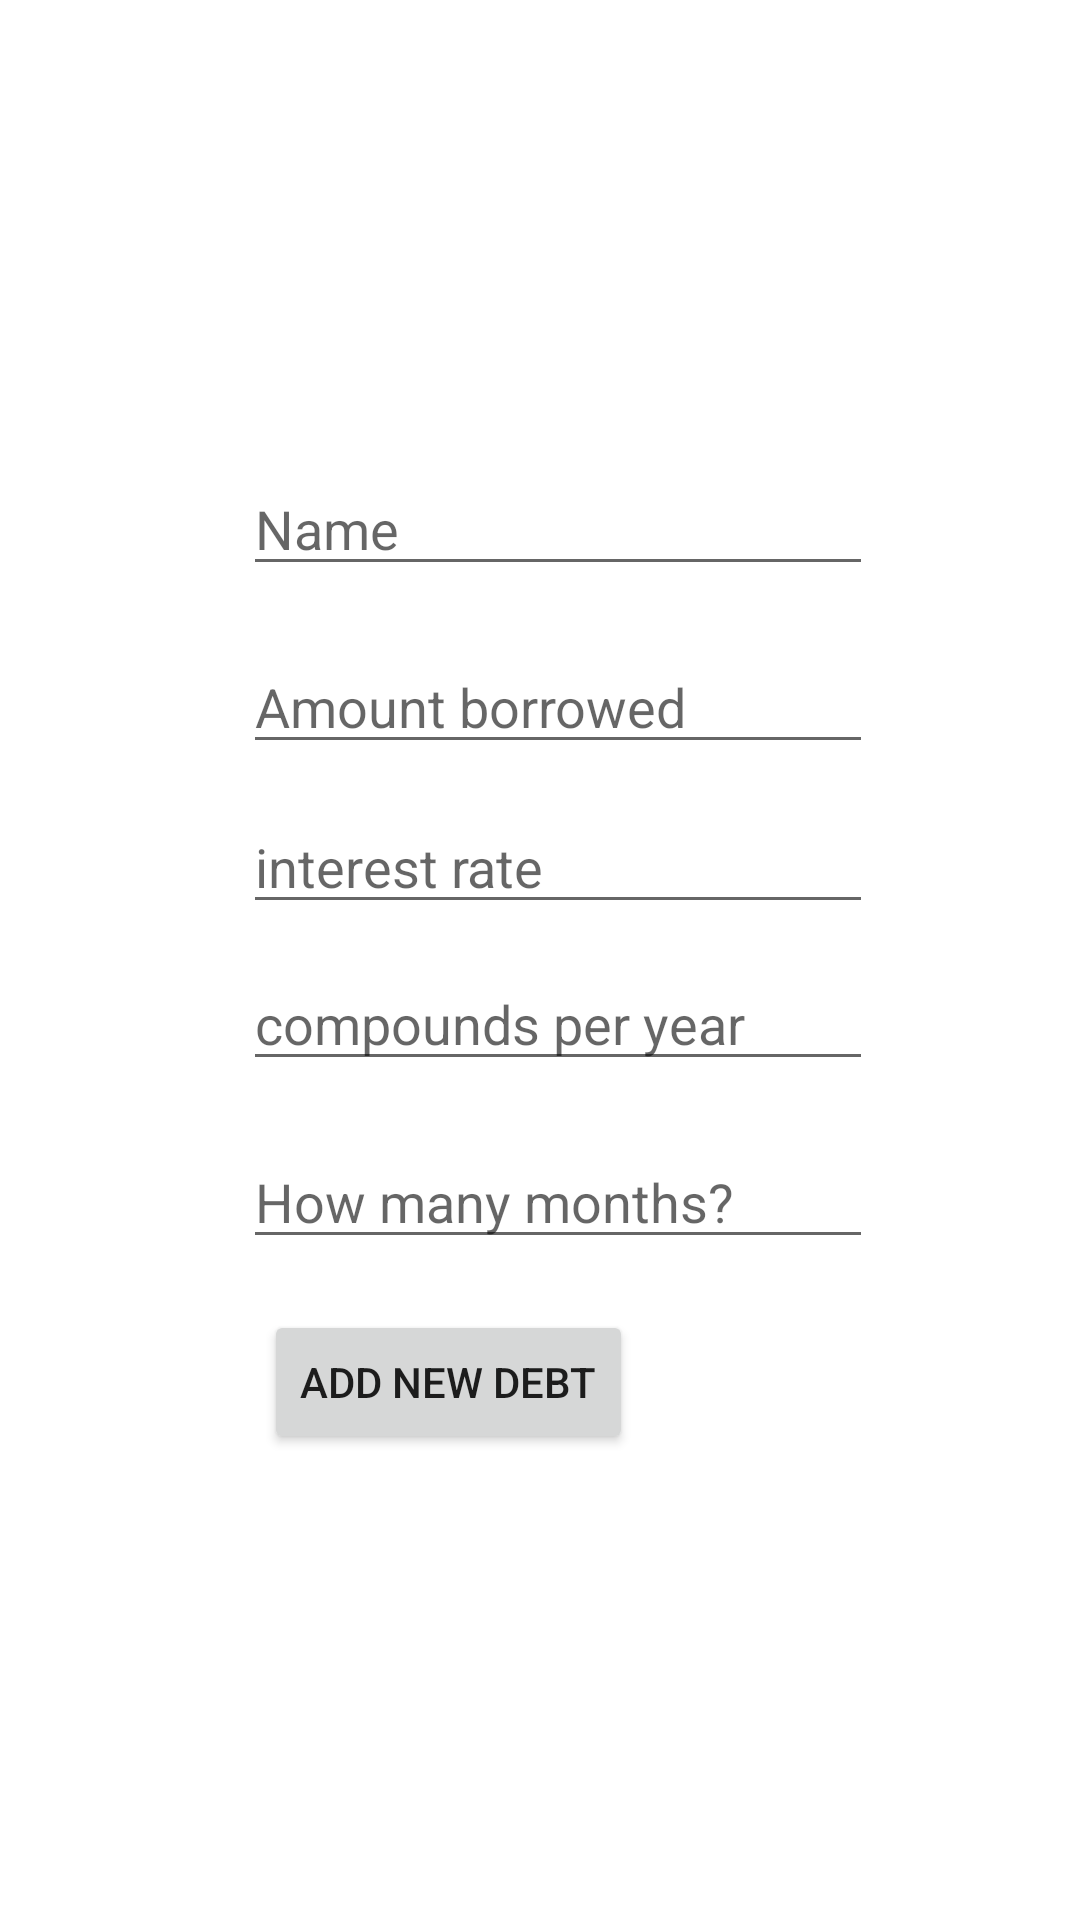

Android layout source for this screen:
<!-- AndroidManifest.xml: application theme AppTheme -->
<!-- res/layout/fragment_invest__debt.xml -->
<?xml version="1.0" encoding="utf-8"?>
<FrameLayout xmlns:android="http://schemas.android.com/apk/res/android"
    xmlns:app="http://schemas.android.com/apk/res-auto"
    xmlns:tools="http://schemas.android.com/tools"
    android:layout_width="match_parent"
    android:layout_height="match_parent"
    tools:context=".Investment.Fragments.Invest_fragmentDebt">

    <androidx.constraintlayout.widget.ConstraintLayout
        android:layout_width="match_parent"
        android:layout_height="match_parent">


        <TextView
            android:id="@+id/invest_debt_heading"
            android:layout_width="0dp"
            android:layout_height="69dp"
            android:layout_marginStart="16dp"
            android:layout_marginEnd="35dp"
            android:text=""
            android:textSize="@dimen/reg_log"
            app:layout_constraintBaseline_toBaselineOf="@+id/invest_debt_Name"
            app:layout_constraintEnd_toStartOf="@+id/invest_debt_getAmountBorrowed"
            app:layout_constraintStart_toStartOf="parent" />

        <Button
            android:id="@+id/invest_debt_btn"
            android:layout_width="wrap_content"
            android:layout_height="wrap_content"
            android:layout_marginStart="7dp"
            android:layout_marginTop="17dp"
            android:text="@string/invest_debt_frag_button"
            app:layout_constraintStart_toStartOf="@+id/invest_debt_getTimeInMonths"
            app:layout_constraintTop_toBottomOf="@+id/invest_debt_getTimeInMonths" />

        <EditText
            android:id="@+id/invest_debt_getAmountBorrowed"
            android:layout_width="wrap_content"
            android:layout_height="wrap_content"
            android:layout_marginTop="18dp"
            android:layout_marginEnd="69dp"
            android:ems="10"
            android:hint="@string/invest_debt_frag_amount"
            android:inputType="numberDecimal"
            app:layout_constraintEnd_toEndOf="parent"
            app:layout_constraintStart_toEndOf="@+id/invest_debt_heading"
            app:layout_constraintTop_toBottomOf="@+id/invest_debt_Name" />

        <EditText
            android:id="@+id/invest_debt_getInterestRate"
            android:layout_width="wrap_content"
            android:layout_height="wrap_content"
            android:layout_marginTop="12dp"
            android:ems="10"
            android:hint="@string/invest_debt_frag_interest"
            android:inputType="numberDecimal"
            app:layout_constraintStart_toStartOf="@+id/invest_debt_getAmountBorrowed"
            app:layout_constraintTop_toBottomOf="@+id/invest_debt_getAmountBorrowed" />

        <EditText
            android:id="@+id/invest_debt_getCompoundsPerYear"
            android:layout_width="wrap_content"
            android:layout_height="wrap_content"
            android:layout_marginTop="11dp"
            android:ems="10"
            android:hint="@string/invest_debt_frag_compounds"
            android:inputType="number"
            app:layout_constraintStart_toStartOf="@+id/invest_debt_getInterestRate"
            app:layout_constraintTop_toBottomOf="@+id/invest_debt_getInterestRate" />

        <EditText
            android:id="@+id/invest_debt_getTimeInMonths"
            android:layout_width="wrap_content"
            android:layout_height="wrap_content"
            android:layout_marginTop="18dp"
            android:ems="10"
            android:hint="@string/invest_debt_frag_term"
            android:inputType="number"
            app:layout_constraintStart_toStartOf="@+id/invest_debt_getCompoundsPerYear"
            app:layout_constraintTop_toBottomOf="@+id/invest_debt_getCompoundsPerYear" />

        <EditText
            android:id="@+id/invest_debt_Name"
            android:layout_width="wrap_content"
            android:layout_height="wrap_content"
            android:layout_marginTop="154dp"
            android:ems="10"
            android:hint="Name"
            android:inputType="text"
            app:layout_constraintStart_toStartOf="@+id/invest_debt_getAmountBorrowed"
            app:layout_constraintTop_toTopOf="parent" />
    </androidx.constraintlayout.widget.ConstraintLayout>


</FrameLayout>
<!-- resources referenced by this layout -->
<resources>
  <dimen name="reg_log">24sp</dimen>
  <string name="invest_debt_frag_amount">Amount borrowed</string>
  <string name="invest_debt_frag_button">Add new debt</string>
  <string name="invest_debt_frag_compounds">compounds per year</string>
  <string name="invest_debt_frag_interest">interest rate</string>
  <string name="invest_debt_frag_term">How many months?</string>
  <style name="AppTheme" parent="Theme.MaterialComponents.Light">
          
          <item name="colorPrimary">@color/colorPrimary</item>
          <item name="colorPrimaryDark">@color/colorPrimaryDark</item>
          <item name="colorAccent">@color/colorAccent</item>
      </style>
  <color name="colorPrimary">#1976D2</color>
  <color name="colorPrimaryDark">#448AFF</color>
  <color name="colorAccent">#2979FF</color>
</resources>
